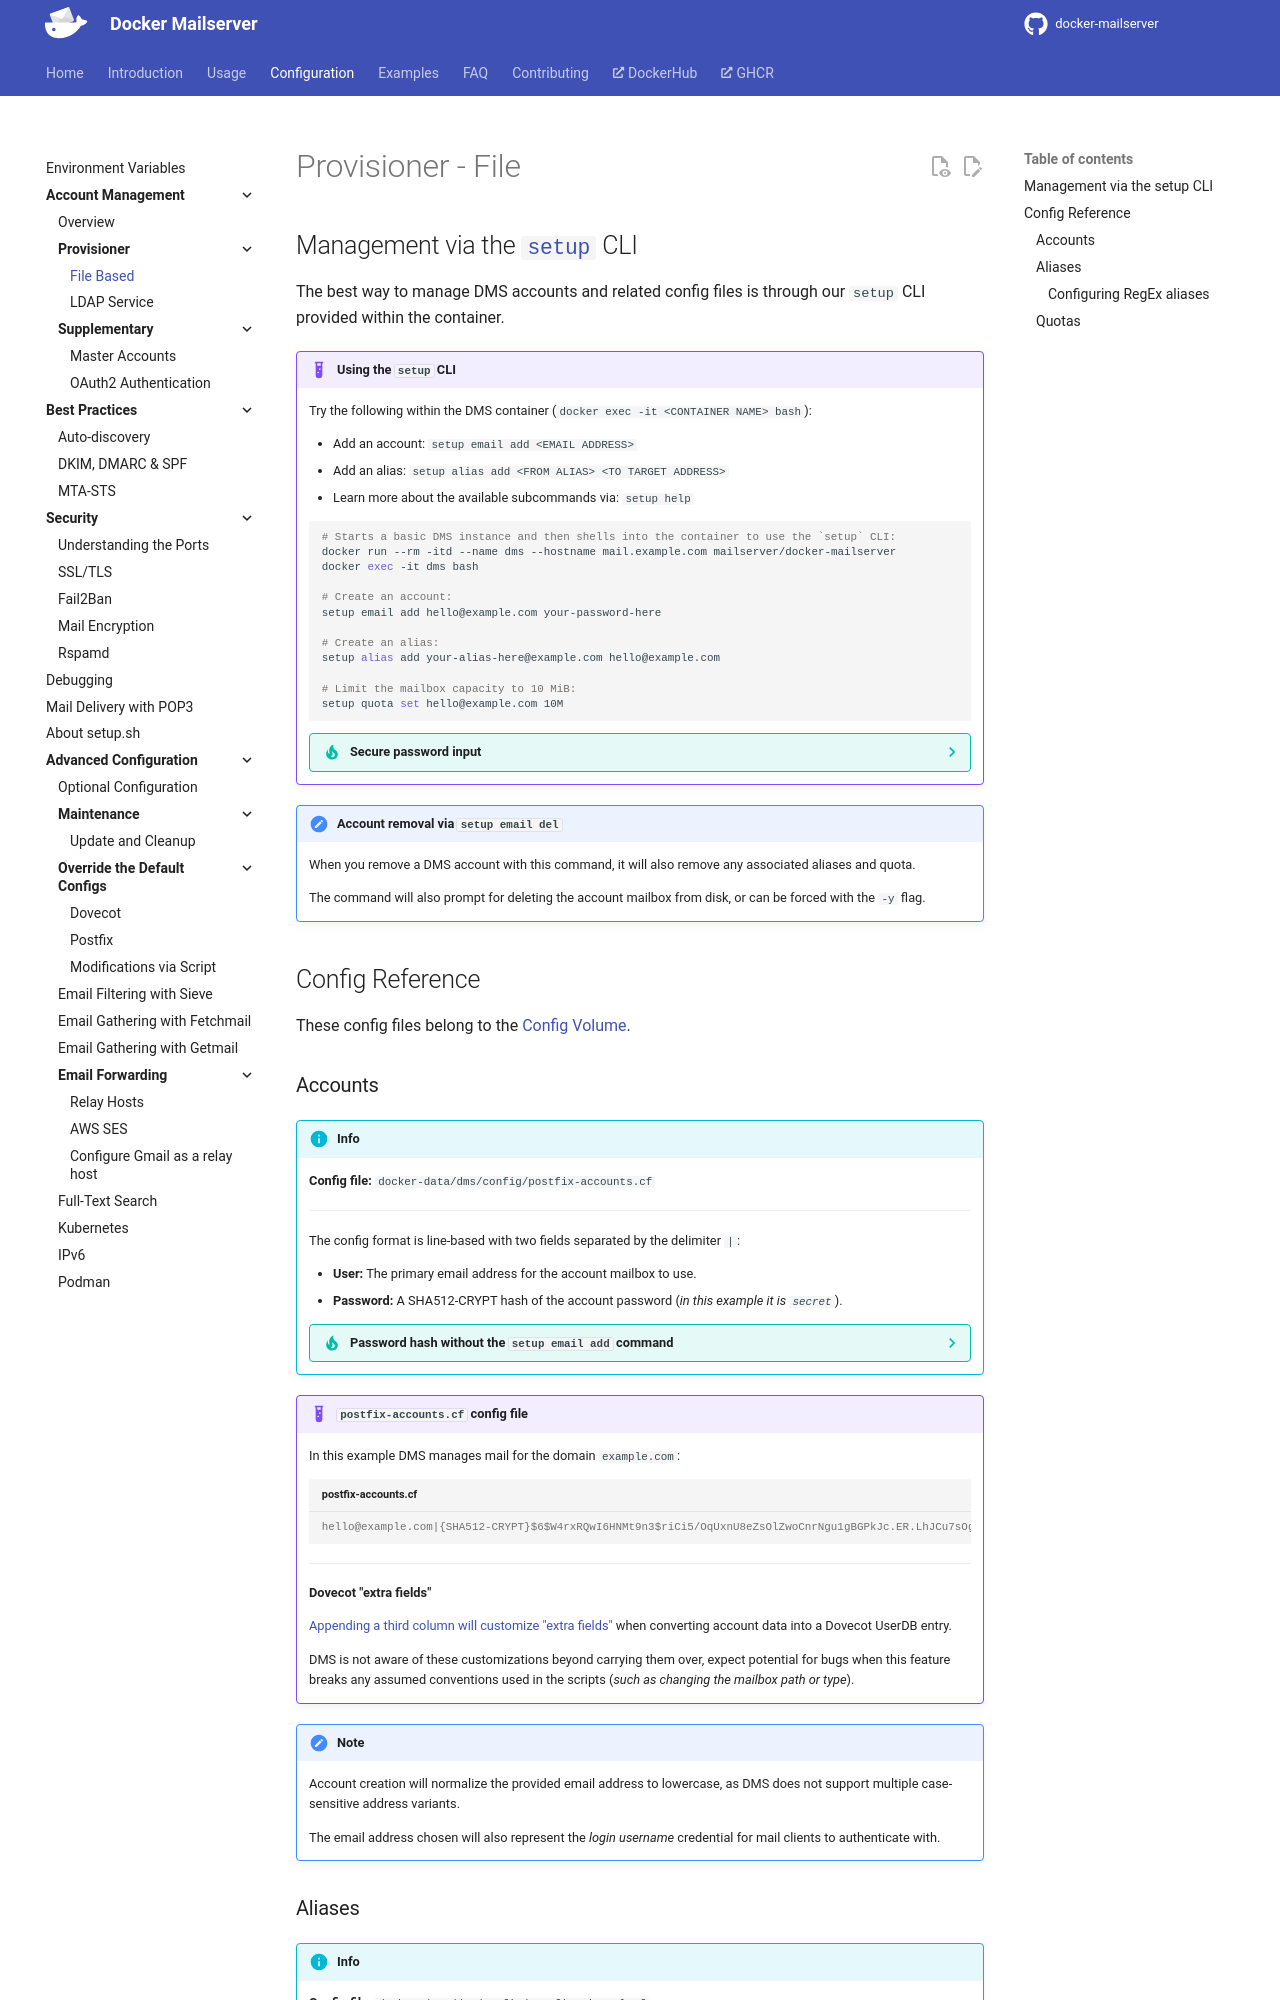

repository: bhardwajRahul/docker-mailserver · page: edge/config/account-management/provisioner/file/index.html · generator: mkdocs

---
title: 'Account Management | Provisioner (File)'
---

# Provisioner - File

## Management via the `setup` CLI

The best way to manage DMS accounts and related config files is through our `setup` CLI provided within the container.

!!! example "Using the `setup` CLI"

    Try the following within the DMS container (`docker exec -it <CONTAINER NAME> bash`):

    - Add an account: `setup email add <EMAIL ADDRESS>`
    - Add an alias: `setup alias add <FROM ALIAS> <TO TARGET ADDRESS>`
    - Learn more about the available subcommands via: `setup help`

    ```bash
    # Starts a basic DMS instance and then shells into the container to use the `setup` CLI:
    docker run --rm -itd --name dms --hostname mail.example.com mailserver/docker-mailserver
    docker exec -it dms bash

    # Create an account:
    setup email add hello@example.com your-password-here

    # Create an alias:
    setup alias add your-alias-here@example.com hello@example.com

    # Limit the mailbox capacity to 10 MiB:
    setup quota set hello@example.com 10M
    ```

    ??? tip "Secure password input"

        When you don't provide a password to the command, you will be prompted for one. This avoids the password being captured in your shell history.

        ```bash
        # As you input your password it will not update.
        # Press the ENTER key to apply the hidden password input.
        $ setup email add hello@example.com
        Enter Password:
        Confirm Password:
        ```

!!! note "Account removal via `setup email del`"

    When you remove a DMS account with this command, it will also remove any associated aliases and quota.

    The command will also prompt for deleting the account mailbox from disk, or can be forced with the `-y` flag.

## Config Reference

These config files belong to the [Config Volume][docs::volumes::config].

### Accounts

!!! info

    **Config file:** `docker-data/dms/config/postfix-accounts.cf`

    ---

    The config format is line-based with two fields separated by the delimiter `|`:

    - **User:** The primary email address for the account mailbox to use.
    - **Password:** A SHA512-CRYPT hash of the account password (_in this example it is `secret`_).

    ??? tip "Password hash without the `setup email add` command"

        A compatible password hash can be generated with:

        ```bash
        doveadm pw -s SHA512-CRYPT -u hello@example.com -p secret
        ```

!!! example "`postfix-accounts.cf` config file"

    In this example DMS manages mail for the domain `example.com`:

    ```cf title="postfix-accounts.cf"
    hello@example.com|{SHA512-CRYPT}$6$W4rxRQwI6HNMt9n3$riCi5/OqUxnU8eZsOlZwoCnrNgu1gBGPkJc.ER.LhJCu7sOg9i1kBrRIistlBIp938GdBgMlYuoXYUU5A4Qiv0
    ```

    ---

    **Dovecot "extra fields"**

    [Appending a third column will customize "extra fields"][gh-issue::provisioner-file::accounts-extra-fields] when converting account data into a Dovecot UserDB entry.

    DMS is not aware of these customizations beyond carrying them over, expect potential for bugs when this feature breaks any assumed conventions used in the scripts (_such as changing the mailbox path or type_).

!!! note

    Account creation will normalize the provided email address to lowercase, as DMS does not support multiple case-sensitive address variants.

    The email address chosen will also represent the _login username_ credential for mail clients to authenticate with.
